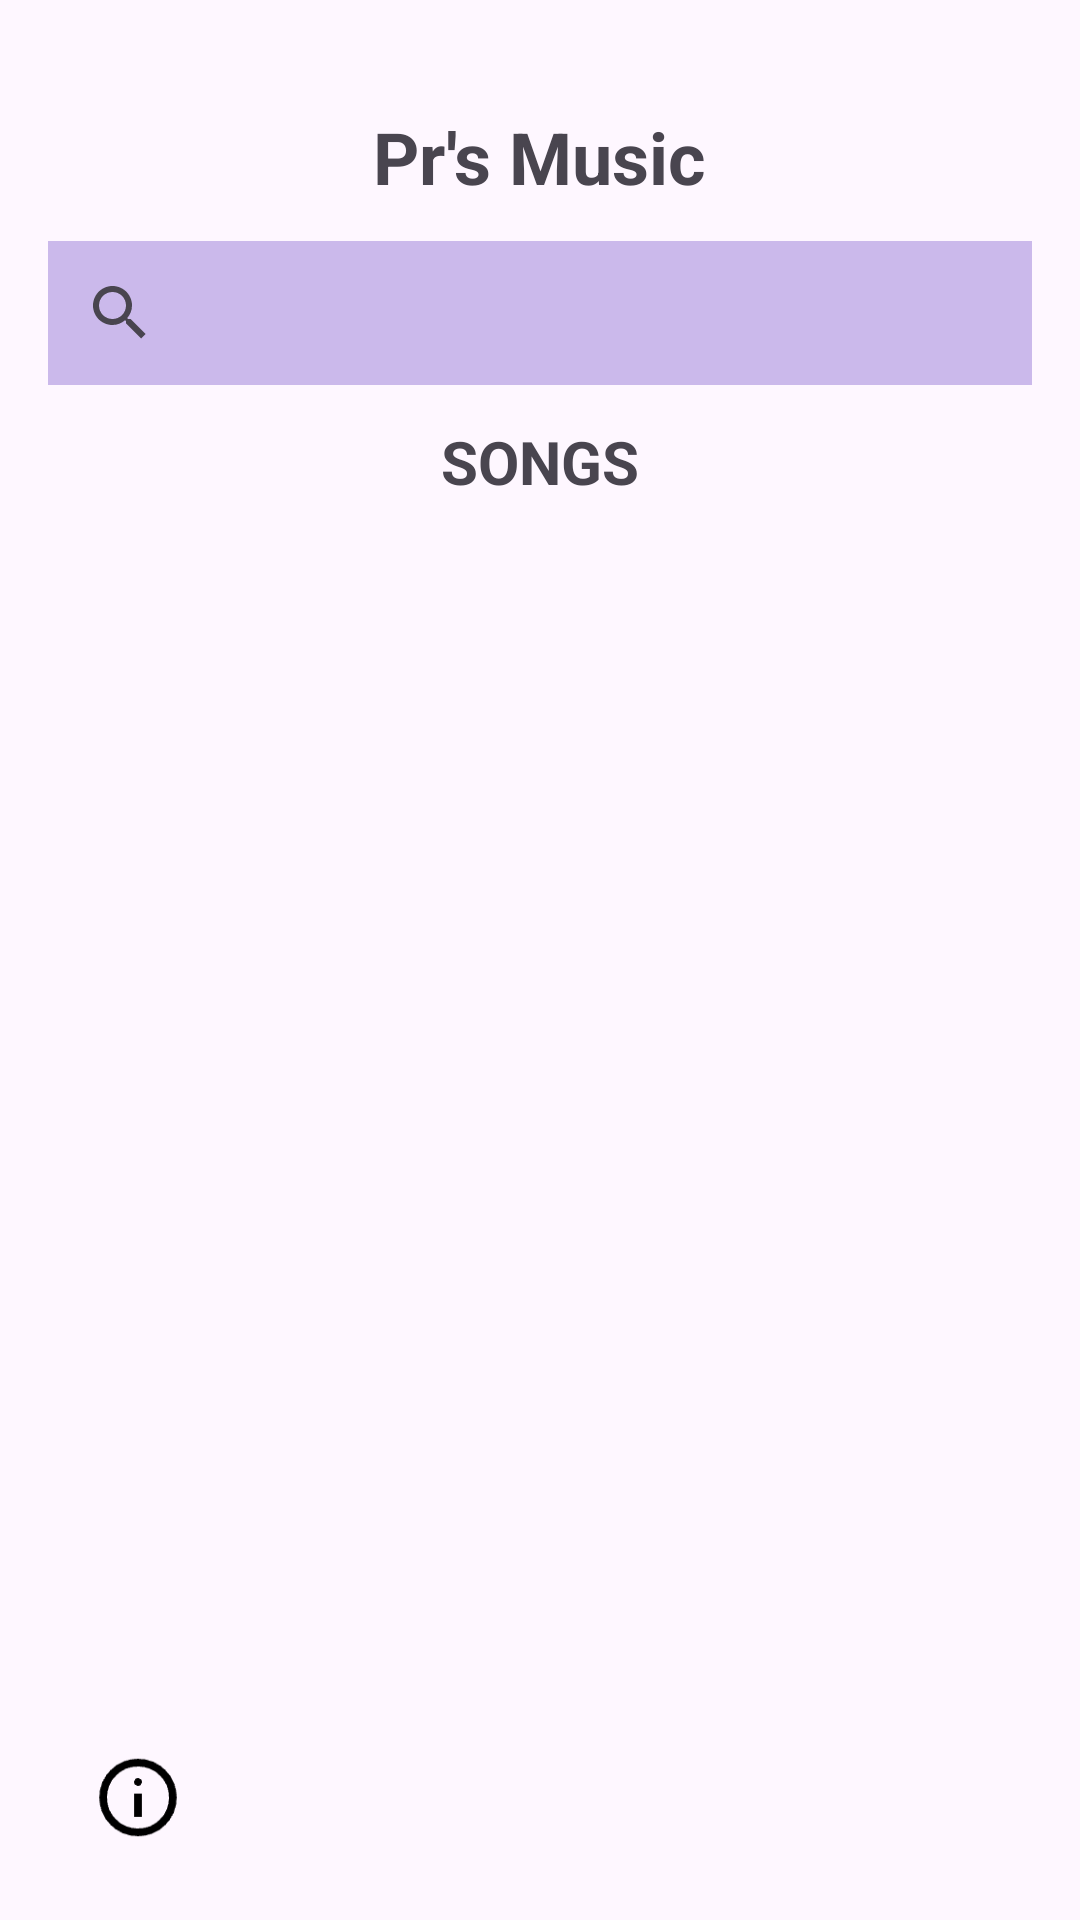

The Android layout XML behind this screen, and the referenced resources:
<!-- AndroidManifest.xml: application theme Theme.PrsMusic -->
<!-- res/layout/activity_main.xml -->
<?xml version="1.0" encoding="utf-8"?>
<RelativeLayout xmlns:android="http://schemas.android.com/apk/res/android"
    xmlns:app="http://schemas.android.com/apk/res-auto"
    android:layout_width="match_parent"
    android:layout_height="match_parent"
    android:padding="16dp">

    
    <TextView
        android:id="@+id/music_title"
        android:layout_width="wrap_content"
        android:layout_height="wrap_content"
        android:text="Pr's Music"
        android:textSize="24sp"
        android:textStyle="bold"
        android:layout_alignParentTop="true"
        android:layout_centerHorizontal="true"
        android:layout_marginTop="20dp" />

    
    <androidx.appcompat.widget.SearchView
        android:id="@+id/search_view"
        android:layout_width="match_parent"
        android:layout_height="wrap_content"
        android:layout_below="@id/music_title"
        android:layout_marginTop="12dp"
        android:background="#CBB9EB"
        android:queryHint="Search Songs" />

    
    <TextView
        android:id="@+id/songs_text"
        android:layout_width="wrap_content"
        android:layout_height="wrap_content"
        android:text="SONGS"
        android:textSize="20sp"
        android:textStyle="bold"
        android:layout_below="@id/search_view"
        android:layout_centerHorizontal="true"
        android:layout_marginTop="12dp" />

    
    <TextView
        android:id="@+id/no_songs_text"
        android:layout_width="wrap_content"
        android:layout_height="wrap_content"
        android:text="No Songs Available"
        android:visibility="gone"
        android:layout_below="@id/songs_text"
        android:layout_centerHorizontal="true"
        android:layout_marginTop="20dp" />

    
    <androidx.recyclerview.widget.RecyclerView
        android:id="@+id/recycler_view"
        android:layout_width="395dp"
        android:layout_height="540dp"
        android:layout_below="@id/no_songs_text"
        android:layout_marginTop="19dp"
        android:scrollbars="vertical" />

    
    <ImageView
        android:id="@+id/imageView2"
        android:layout_width="60dp"
        android:layout_height="51dp"
        android:layout_alignParentStart="true"
        android:layout_alignParentBottom="true"
        android:layout_marginStart="0dp"
        android:layout_marginBottom="-1dp"
        android:contentDescription="Info Icon"
        android:padding="10dp"
        android:src="@drawable/inforr" />

</RelativeLayout>
<!-- resources referenced by this layout -->
<resources>
  <!-- drawable inforr: png bitmap (drawable, 1637 bytes) -->
  <style name="Theme.PrsMusic" parent="Base.Theme.PrsMusic" />
  <style name="Base.Theme.PrsMusic" parent="Theme.Material3.DayNight.NoActionBar">
          
          
      </style>
</resources>
